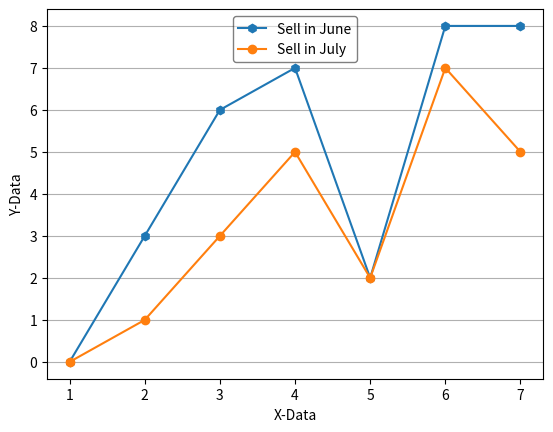

Reproduce this figure in Python.
import matplotlib.pyplot as plt

x = [1, 2, 3, 4, 5, 6, 7]
y1 = [0, 3, 6, 7, 2, 8, 8]
y2 = [0, 1, 3, 5, 2, 7, 5]
plt.xlabel("X-Data")
plt.ylabel("Y-Data")
plt.plot(x, y1, label="Sell in June", marker='h')  # Fixed the typo here
plt.plot(x, y2, label="Sell in July", marker='o')  # Fixed the typo here
plt.legend(loc="upper center", facecolor="w", edgecolor="k", framealpha=0.5, shadow=False, fancybox=True)
plt.grid(axis="y")
plt.show()
